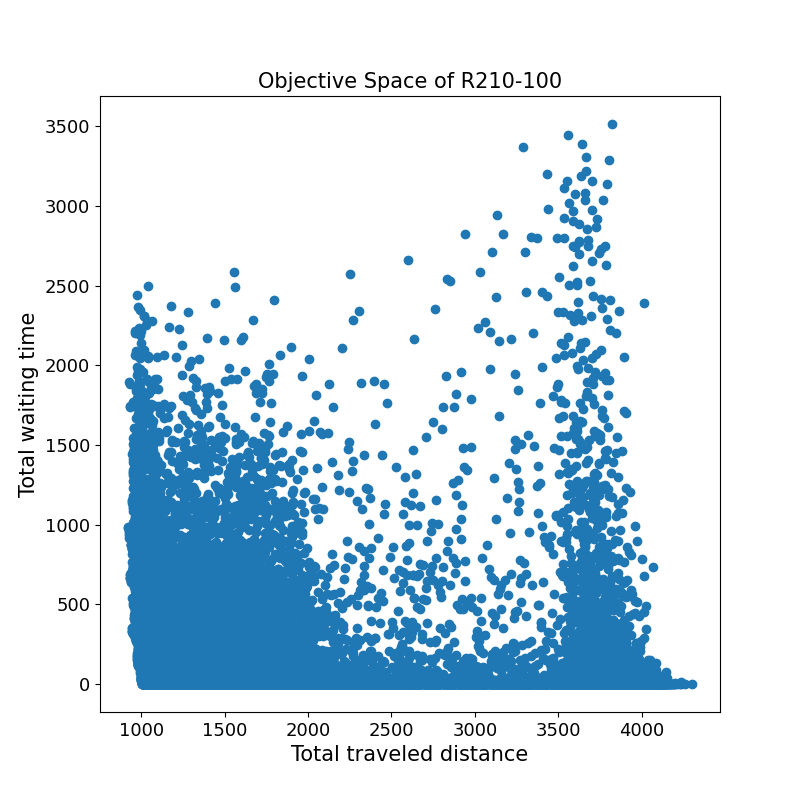

Values plotted in this chart, from the file beside it:
1241.4	32.8	
1062	0.0	
1196	0.0	
1608	83.9	
1263	0.0	
1397	0.0	
3865	0.0	
3999	0.0	
1282	6.0	
1824	380.6	
1172	0.0	
4036	0.0	
1039	90.0	
1604	0.0	
2546	16.9	
1226	0.0	
962.4	637.9	
1550	425.7	
1427	0.0	
1031	0.0	
1034	96.5	
1323	98.7	
1526	489.3	
1849	531.5	
1464	0.0	
1598	0.0	
1298	36.1	
3804	0.0	
952.9	686.3	
3938	0.0	
2030	0.0	
1634	0.0	
1768	0.0	
1372	0.0	
1061	3.4	
3117	153.6	
1046	23.3	
1272	180.0	
1273	415.0	
1061	0.0	
1195	0.0	
1210	32.0	
1186	0.3	
1232	0.0	
2060	0.0	
1798	0.0	
1430	762.1	
1402	0.0	
1601	143.9	
1019	16.0	
1140	0.0	
1734	20.9	
1027	42.8	
1190	6.0	
1603	0.0	
1737	0.0	
1341	0.0	
1133	4.5	
1322	161.6	
1225	0.0	
1093	109.1	
... 29,571 more rows
